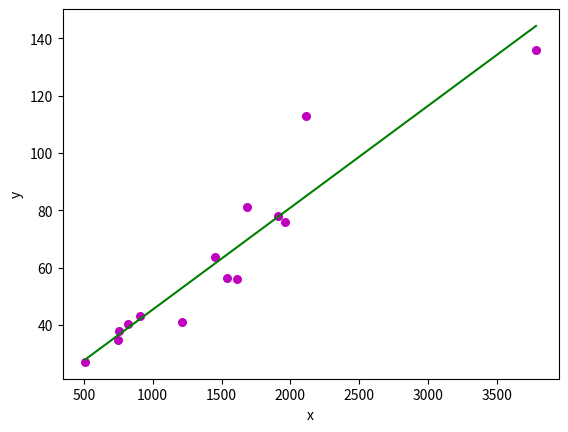

Source code (Python):
import numpy as np 
import matplotlib.pyplot as plt 
  
def estimate_coef(x, y):  
    n = np.size(x) 
  
  
    m_x, m_y = np.mean(x), np.mean(y) 
  
   
    SS_xy = np.sum(y*x) - n*m_y*m_x 
    SS_xx = np.sum(x*x) - n*m_x*m_x 
  
   
    b_1 = SS_xy / SS_xx 
    b_0 = m_y - b_1*m_x 
  
    return(b_0, b_1) 
  
def plot_regression_line(x, y, b): 
    plt.scatter(x, y, color = "m", 
               marker = "o", s = 30) 
  
 
    y_pred = b[0] + b[1]*x 
  
    
    plt.plot(x, y_pred, color = "g") 
  
  
    plt.xlabel('x') 
    plt.ylabel('y') 
  
 
    plt.show() 
  
def main(): 
 
    x = np.array([509,748,757,818,911,1211,1451,1537,1611,1684,1911,1961,2111,3783]) 
    y = np.array([27.1,34.85,38,40.22,43,41,63.56,56.5,56,81,78,76,113,136]) 
  

    b = estimate_coef(x, y) 
    print("Estimated coefficients:\nm = {}  \nc = {}".format(b[0], b[1])) 
  
    plot_regression_line(x, y, b) 
  
if __name__ == "__main__": 
    main()